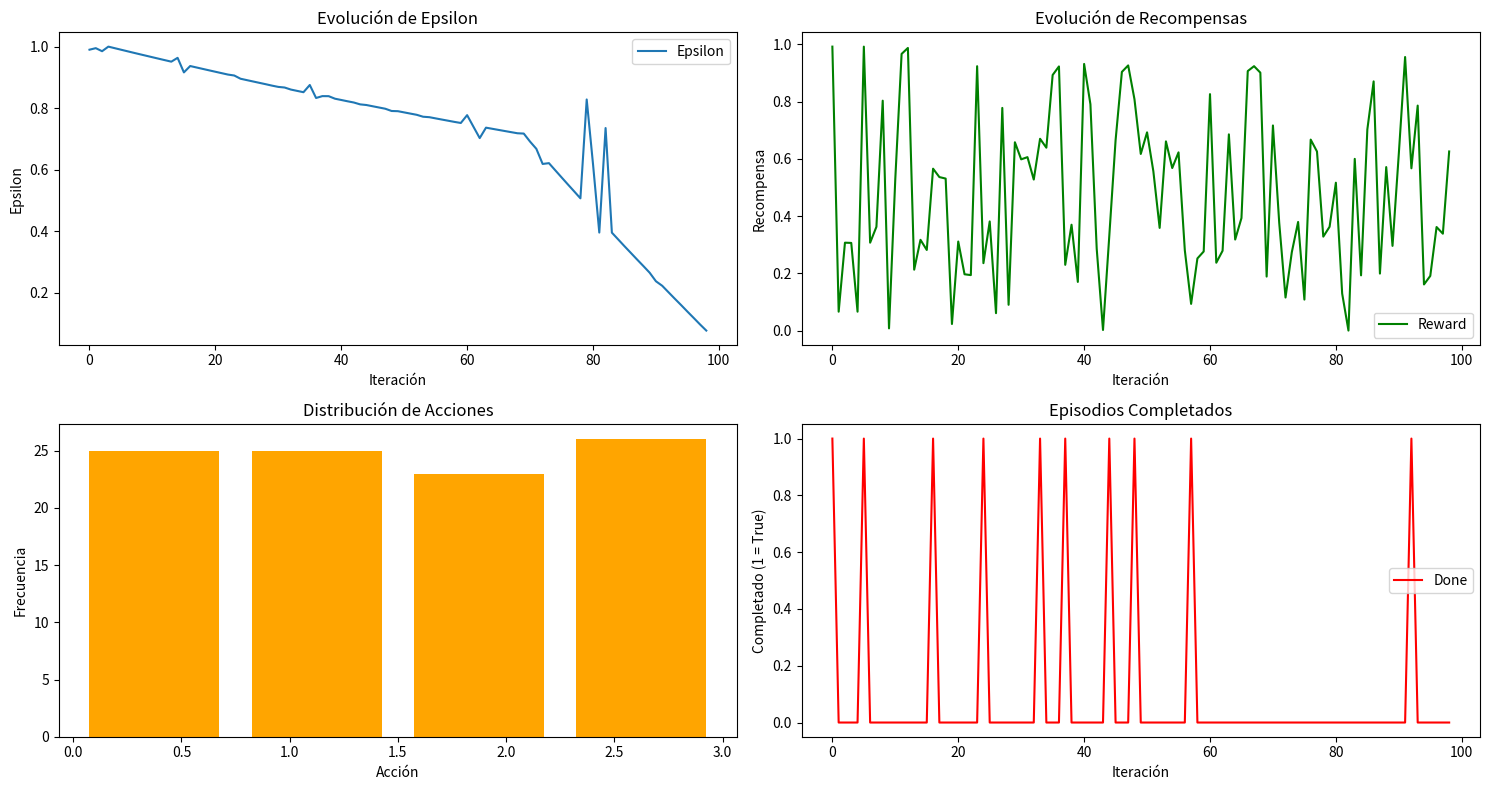

Source code (Python):
import re
import pandas as pd
import matplotlib.pyplot as plt

# Logs del proceso de training del agente
logs = """
31 Training - State: [[0.15803287 0.99150 8 0.71861275 0. 8 99 66]], Action: 3, Reward: 0.992182756208178, Done: True
32 Epsilon: 0.990025
27 Training - State: [[0.937786 0.68659007 0.13508179 0.857317]], Action: 3, Reward: 0.06597980986725, Done: False
28 Epsilon: 0.995
37 Training - State: [[0.37117 0.81100238 0.030536 0.87897813]], Action: 2, Reward: 0.3070761622880815, Done: False
38 Epsilon: 0.98507875
22 Training - State: [[6.30597 62e-01 5. 6099 89e-01 2.29 3 53e-01 3.52860331e-0 ]], Action: 1, Reward: 0.306277593087195, Done: False
 Epsilon: 1.0
27 Training - State: [[0.937786 0.68659007 0.13508179 0.857317]], Action: 3, Reward: 0.06597980986725, Done: False
 Epsilon: 0.995
31 Training - State: [[0.15803287 0.99150 8 0.71861275 0.89966]], Action: 3, Reward: 0.992182756208178, Done: True
 Epsilon: 0.990025
37 Training - State: [[0.37117 0.81100238 0.030536 0.87897813]], Action: 2, Reward: 0.3070761622880815, Done: False
 Epsilon: 0.98507 875
1 Training - State: [[0.90581 0.081336 0.1155878 0.7172502]], Action: 0, Reward: 0.362596593276269 , Done: False
 Epsilon: 0.9801 95006250001
2 Training - State: [[0.08393118 0.5753917 0.158582 0.7362061]], Action: 2, Reward: 0.8032713907095956, Done: False
 Epsilon: 0.9752 87531218751
8	Training - State: [[0.1226663 0.9331309 0.7530573 0.78236911]], Action: 2, Reward: 0.0076569686361311, Done: False
 Epsilon: 0.9703725093562657
53 Training - State: [[0.1309028 0.9896929 0.557151 0.0059671 ]], Action: 2, Reward: 0.53097288699856, Done: False
 Epsilon: 0.9655206 6809 8
56	Training - State: [[0.99820663 0.8320107 0.61806626 0.95117379]], Action: 1, Reward: 0.966681625311283, Done: False
 Epsilon: 0.9606930357537
61 Training - State: [[0.30760018 0.638178 0.00259 38 0.21526138]], Action: 2, Reward: 0.9875 00262083279, Done: False
 Epsilon: 0.9558895783575597
6 Training - State: [[0.507305 0.6215991 0.15021011 0.69102095]], Action: 0, Reward: 0.21280655770178836, Done: False
 Epsilon: 0.951110130657719
69 Training - State: [[0.6287356 0.59399772 0.1573055 0.701209]], Action: 1, Reward: 0.31710995907983 7, Done: False
 Epsilon: 0.96355798133
72 Training - State: [[0.681811 0.62238193 0.172232 0.32996316]], Action: 2, Reward: 0.281673397035735, Done: False
 Epsilon: 0.91622806913757
79 Training - State: [[0.78993383 0.7525307 0.82378289 0.98121806]], Action: 0, Reward: 0.56567li9226651576, Done: True
 Epsilon: 0.936916928798039
82 Training - State: [[0.795389 0.507917 0.5957175 0.6699293]], Action: 3, Reward: 0.5363703885512, Done: False
 Epsilon: 0.9322301191509
86 Training - State: [[0.8038913 0.7609891 0.858 0.3918159]], Action: 3, Reward: 0.53111118752691, Done: False 87 
 Epsilon: 0.9275689688183278
90 Training - State: [[0.7920551 0.8108215 0.1716 0.5572]], Action: 0, Reward: 0.0229810682077105, Done: False
 Epsilon: 0.922931123972362
91 Training - State: [[0.0195977 0.60389279 0.0069291 0.083106]], Action: 3, Reward: 0.311131265839802, Done: False
 Epsilon: 0.9183166835365
99 Training - State: [[0.5970027 0.20322 0.80285299 0.9033732]], Action: 0, Reward: 0.196738316732, Done: False
 Epsilon: 0.913728860125932
103 Training - State: [[0.03805085 0.5883805 0.6577009 0.7166209]], Action: 0, Reward: 0.193802775920302, Done: False
  Epsilon: 0.9091562615825302

106	Training - State: [[0.399729 0.350230 0.18863308 0.19692101]], Action: 1, Reward: 0.9237522629956205, Done: False
  Epsilon: 0.9061080276175

107 Training - State: [[0.09508 0.6272506 0.8929957 0.0120521 ]], Action: 0, Reward: 0.23553921957725, Done: True
  Epsilon: 0.8955869907338783
120	Training - State: [[0.44317255 0.9007328 0.97515325 0.56669273]], Action: 3, Reward: 0.3813296996617915, Done: False
  Epsilon: 0.8911090557802088
121 Training - State: [[0.6650872 0.98325381 0.07776376 0.50952896]], Action: 2, Reward: 0.0607915281805755, Done: False
  Epsilon: 0.8866535105013078
128	Training - State: [[0.9577038 0.11938633 0.78391928 0.5971252 ]], Action: 3, Reward: 0.77802795799133, Done: False
  Epsilon: 0.88222022988013
133 Training - State: [[0.5008672 0.18577661 0.6819191 0.80752233]], Action: 0, Reward: 0.09003986183073, Done: False 
  Epsilon: 0.87780911730573
137 Training - State: [[0.88053 0.717852	0.663662 0.350970 ]], Action: 0, Reward: 0.65803606223766, Done: False
 Epsilon: 0.873200960253871

140 Training - State: [[0.736719 0.87631079 0.2186802 0.589025]], Action: 1, Reward: 0.5983332681100526, Done: False
 Epsilon: 0.869052995552602 
141 Training - State: [[0.06961215 0.929001 0.30181687 0.5673653]], Action: 2, Reward: 0.6060100377365, Done: False
 Epsilon: 0.867077305675338 
142 Training - State: [[0.26738801 0.9763903 0.259178 0.0896696]], Action: 1, Reward: 0.527665360780686, Done: False
 Epsilon: 0.86038191916962
153 Training - State: [[0.95305986 0.26832239 0.125132 0.98086135]], Action: 2, Reward: 0.670161510808188, Done: True
 Epsilon: 0.8560822709551227
158	Training - State: [[0.576692 0.1007513 0.35316116 0.93118323]], Action: 3, Reward: 0.6390116172895339, Done: False
 Epsilon: 0.85180185960037
163 Training - State: [[0.7699628 0.86756222 0.29505158 0.65061716]], Action: 1, Reward: 0.893028363032, Done: False
 Epsilon: 0.8752850302353
166	Training - State: [[0.8875388 0.362963 0.503217 0.1709879 ]], Action: 1, Reward: 0.9229510812718, Done: False
 Epsilon: 0.833051360508336
170	Training - State: [[0.08307 0.3100309 0.1380753 0.56260622]], Action: 1, Reward: 0.22976883920656, Done: True
 Epsilon: 0.839088610370579
177 Training - State: [[0.1118858 0.993667 0.88662961 0.0531756 ]], Action: 3, Reward: 0.36983666156916895, Done: False
 Epsilon: 0.83893167318726
180	Training - State: [[0.8709873 0.1233985 0.7597195 0.1661095]], Action: 2, Reward: 0.17003103939753, Done: False
 Epsilon: 0.830718701821328
181 Training - State: [[0.6978859 0.66317593 0.06203 0.575027]], Action: 1, Reward: 0.931666900938, Done: False
 Epsilon: 0.826565107977222
189 Training - State: [[0.0711833 0.601102 0.2983083 0.63928267]], Action: 3, Reward: 0.790896563528575, Done: False
 Epsilon: 0.822322823886
193 Training - State: [[0.17230237 0.5550728 0.50711611 0.99598817]], Action: 2, Reward: 0.2861708772501518, Done: False
 Epsilon: 0.818320121022673
196	Training - State: [[0.22686698 0.9168952 0.889259 0.16015637]], Action: 0, Reward: 0.0020622715092166 , Done: False
 Epsilon: 0.81228520175609
201 Training - State: [[0.51903359 0.13793576 0.11761539 0.89197391]], Action: 0, Reward: 0.33103158305522 , Done: True
 Epsilon: 0.81015737781573
207	Training - State: [[0.62876658 0.37652912 0.037568 0.8335311 ]], Action: 1, Reward: 0.665315897177025, Done: False
 Epsilon: 0.8061065909263957
210	Training - State: [[0.5692900 0.19686262 0.8251073 0.11356813]], Action: 1, Reward: 0.9038372818002, Done: False
 Epsilon: 0.8020760579717637
215 Training - State: [[0.591832 0.80795688 0.788870 0.9116199]], Action: 2, Reward: 0.9265050003395, Done: False
 Epsilon: 0.798065677681905
221	Training - State: [[0.7055701 0.05521 0.956261 0.9877359]], Action: 3, Reward: 0.8082938235885935, Done: True
 Epsilon: 0.790753929395
225 Training - State: [[0.5960721 0.233616 0.0398558 0.688025]], Action: 1, Reward: 0.61710553753918, Done: False
 Epsilon: 0.79010972570279
229	Training - State: [[0.36518855 0.25201609 0.38086605 0.71822511]], Action: 0, Reward: 0.692639833763766, Done: False
 Epsilon: 0.786157682928
233 Training - State: [[0.26056072 0.8120397 0.286517 0.9695239]], Action: 1, Reward: 0.556595762 585 , Done: False
 Epsilon: 0.78222367558713
237 Training - State: [[0.380956 0.190976 0.7238613 0.759306]], Action: 3, Reward: 0.358731099700753, Done: False
 Epsilon: 0.77831255706862 
239 Training - State: [[0.5390282 0.81515158 0.93751272 0.7712791]], Action: 0, Reward: 0.661036027623132 , Done: False
 Epsilon: 0.7720992832988

240	Training - State: [[0.6633115 0.6838521 0.7189267 0.9859108]], Action: 0, Reward: 0.5679519176089, Done: False
 Epsilon: 0.770588893118823
241 Training - State: [[0.12008593 0.5509955 0.65171 0.2508263]], Action: 2, Reward: 0.622735781922208, Done: False
 Epsilon: 0.76669618653229
253 Training - State: [[0.90611809 0.1929172 0.66577555 0.0568206 ]], Action: 2, Reward: 0.280533671110379 , Done: False
 Epsilon: 0.76286266109962
257 Training - State: [[0.12521567 0.13785705 0.862515 6 0.11802896]], Action: 2, Reward: 0.0932698605912516 , Done: True
 Epsilon: 0.759083508202912
263 Training - State: [[0.32313062 0.66118739 0.1885167 0.3997309]], Action: 3, Reward: 0.25205818029059635, Done: False
 Epsilon: 0.7552531090661897
266	Training - State: [[0.07695729 0.176307 8 0.80030699 0.02088978]], Action: 1, Reward: 0.27639306576021, Done: False
 Epsilon: 0.75176835208588
270	Training - State: [[0.1599333 0.82138558 0.77832208 0.37388089]], Action: 0, Reward: 0.826172032970558, Done: False
 Epsilon: 0.7771959303255
275 Training - State: [[0.6219096 0.655169 0.3829208 0.73681733]], Action: 1, Reward: 0.237075518098961, Done: False
 Epsilon: 0.739808620067382
278	Training - State: [[0.60765 0.2813285 0.97567 0.0609602]], Action: 0, Reward: 0.278867132872890179, Done: False
 Epsilon: 0.70260957696705
283	Training - State: [[0.0616281 0.1579705 0.88075065 0.187521 ]], Action: 0, Reward: 0.68563855231653 , Done: False
 Epsilon: 0.736559652908221
286	Training - State: [[0.85555336 0.739956 0.12668865 0.1777739 ]], Action: 3, Reward: 0.318036268235, Done: False
 Epsilon: 0.73287685636799
290	Training - State: [[0.07917385 0.8632082 0.0695381 0.51313237]], Action: 3, Reward: 0.39317672973970 , Done: False
 Epsilon: 0.72921270370616
291	Training - State: [[0.5962608 0.0552305 0.70351595 0.3330567]], Action: 1, Reward: 0.906772886133196, Done: False
 Epsilon: 0.725566080186093
299 Training - State: [[0.538821 0.98177867 0.50886	0.70898098]], Action: 3, Reward: 0.92385223255199, Done: False
 Epsilon: 0.7219385759785162

302	Training - State: [[0.62971801 0.81372838 0.2201703 0.5389589]], Action: 1, Reward: 0.901208239719217 , Done: False
 Epsilon: 0.7183288830986236
307 Training - State: [[0.58536351 0.03150101 0.5 501938 0.7170276]], Action: 1, Reward: 0.188671916199659, Done: False
 Epsilon: 0.717372386831305

651 Training - State: [[0.83112121 0.5272615 0.7629 171 0.865986 2]], Action: 1, Reward: 0.7167232020502, Done: False
 Epsilon: 0.69121337357726
652 Training - State: [[0.36285935 0.76037168 0.98081118 0.53827206]], Action: 3, Reward: 0.376338066721266, Done: False
 Epsilon: 0.667757370159036
659 Training - State: [[0.0796773 0.2067217 0.373726 0.620038 ]], Action: 1, Reward: 0.1155338105301915, Done: False
 Epsilon: 0.618583308285
662 Training - State: [[0. 835677 0. 3956012 0.95 8393 0.820059 ]], Action: 1, Reward: 0.273899663322556, Done: False
 Epsilon: 0.62119690391707
667 Training - State: [[0.37188908 0.6318 887 0.81596655 0.7222959 ]], Action: 0, Reward: 0.379518638093075, Done: False
 Epsilon: 0.59809050793979
671 Training - State: [[0.377625 0.19889867 0.5531232 0.55567 ]], Action: 3, Reward: 0.1082855368029, Done: False
 Epsilon: 0.5751000550005
675 Training - State: [[0.666955 0.6780802 0.38567379 0.2221025]], Action: 0, Reward: 0.667305330537, Done: False
 Epsilon: 0.55222555123095
678	Training - State: [[0.2008982 0.7991513 0.7702728 0.730838]], Action: 0, Reward: 0.625678630353678, Done: False
 Epsilon: 0.5296332373
682	Training - State: [[0.253097 0.23379 0.398159 0.96017813]], Action: 0, Reward: 0.32822999857311, Done: False 
 Epsilon: 0.506816115185697
686	Training - State: [[0.26259 0.16188627 0.70032017 0.19752998]], Action: 0, Reward: 0.3626706383203, Done: False
 Epsilon: 0.828203609769
690 Training - State: [[0.670896 0.8555993 0.38288171 0.76826111]], Action: 2, Reward: 0.516708590295536, Done: False
 Epsilon: 0.61860623672
695 Training - State: [[0.79165351 0.1528288 0.105282 0.1899731 ]], Action: 1, Reward: 0.129380581802706, Done: False
 Epsilon: 0.395513213l536
699 Training - State: [[0.02707	0.7016263 0.12061028 0.26719152]], Action: 0, Reward: 0.
382227226367, Done: False
 Epsilon: 0.735356707963
702 Training - State: [[0.5023588 0.30181961 0.6780697 0.70328237]], Action: 3, Reward: 0.6000081132906651, Done: False
 Epsilon: 0.39526679688233
707 Training - State: [[0.33308778 0.3358398 0.387782 0.5219531]], Action: 2, Reward: 0.1929529183269, Done: False 
 Epsilon: 0.373290629000013
710 Training - State: [[0.0008927 0.08819356 0.2800935 0.1129 ]], Action: 2, Reward: 0.702799876030255, Done: False
 Epsilon: 0.3512010585501
715 Training - State: [[0.18030252 0.178591 0.5080563 0.78137039]], Action: 0, Reward: 0.8706776725163751, Done: False
 Epsilon: 0.3296668905325736
719 Training - State: [[0.52765 0.2876879 0.606750 0.21329959]], Action: 2, Reward: 0.1991122696127261, Done: False
 Epsilon: 0.3080185560799106
723 Training - State: [[0.22705312 0.3382069 0.1691333 0.95621301]], Action: 1, Reward: 0.571299239202679, Done: False
 Epsilon: 0.2867863299511
727 Training - State: [[0.01380295 0.87619001 0.96006661 0.0576186]], Action: 2, Reward: 0.2959097821606862, Done: False
 Epsilon: 0.265060709830135
731 Training - State: [[0.78593	0.62296968 0.86382983 0.31505666]], Action: 3, Reward: 0.6178596388973918, Done: False
 Epsilon: 0.23720806280985
733	Training - State: [[0.7780981 0.91191177 0.7752713 0.287992 ]], Action: 1, Reward: 0.955892733035086, Done: False
 Epsilon: 0.2225022362958
734 Training - State: [[0.3252973 0.19059323 0.008672 0.8665556]], Action: 3, Reward: 0.56699101197816, Done: True
 Epsilon: 0.20138972522833
735	Training - State: [[0.0168 0.602169 0.95307738 0.131967 ]], Action: 3, Reward: 0.78610713980338, Done: False
 Epsilon: 0.180382776616619
736 Training - State: [[0.0909729 0.3517892 0.50619977 0.862319 ]], Action: 3, Reward: 0.1611580187631103, Done: False
 Epsilon: 0.15980862733536
753 Training - State: [[0.0590667 0.7153728 0.25989366 0.0756765]], Action: 0, Reward: 0.190982177797138, Done: False
 Epsilon: 0.1386835819868
756	Training - State: [[0.35205 0.33355185 0.0838937 0.991322 ]], Action: 3, Reward: 0.361802711739533, Done: False
 Epsilon: 0.11799001127769
760 Training - State: [[0.3382372 0.558001 0.75221861 0.77868675]], Action: 2, Reward: 0.3385308281621259, Done: False
 Epsilon: 0.097000909221303
761 Training - State: [[0.5722915 0. 953330 0.69508 0.5553157]], Action: 2, Reward: 0.6258382770736236, Done: False
 Epsilon: 0.07691309067519



""".strip().split('\n')

# Variables para almacenar datos
states = []
actions = []
rewards = []
epsilons = []
dones = []

# Regex para extraer datos
state_pattern = re.compile(r"State: \[\[(.*?)\]\]")
action_pattern = re.compile(r"Action: (\d+)")
reward_pattern = re.compile(r"Reward: ([0-9\.e\-]+)")
epsilon_pattern = re.compile(r"Epsilon: ([0-9\.]+)")
done_pattern = re.compile(r"Done: (True|False)")

# Procesar cada línea del log
for line in logs:
    state_match = state_pattern.search(line)
    action_match = action_pattern.search(line)
    reward_match = reward_pattern.search(line)
    epsilon_match = epsilon_pattern.search(line)
    done_match = done_pattern.search(line)

    if state_match:
        state = list(map(float, state_match.group(1).split()))
        states.append(state)
    if action_match:
        actions.append(int(action_match.group(1)))
    if reward_match:
        rewards.append(float(reward_match.group(1)))
    if epsilon_match:
        epsilons.append(float(epsilon_match.group(1)))
    if done_match:
        dones.append(done_match.group(1) == "True")

# Crear un DataFrame
data = pd.DataFrame({
    "State": states,
    "Action": actions,
    "Reward": rewards,
    "Epsilon": epsilons,
    "Done": dones
})

# Graficar datos
plt.figure(figsize=(15, 8))

# Gráfico de Epsilon
plt.subplot(2, 2, 1)
plt.plot(data["Epsilon"], label="Epsilon")
plt.title("Evolución de Epsilon")
plt.xlabel("Iteración")
plt.ylabel("Epsilon")
plt.legend()

# Gráfico de Recompensas
plt.subplot(2, 2, 2)
plt.plot(data["Reward"], label="Reward", color='green')
plt.title("Evolución de Recompensas")
plt.xlabel("Iteración")
plt.ylabel("Recompensa")
plt.legend()

# Distribución de Acciones
plt.subplot(2, 2, 3)
plt.hist(data["Action"], bins=len(set(actions)), color='orange', rwidth=0.8)
plt.title("Distribución de Acciones")
plt.xlabel("Acción")
plt.ylabel("Frecuencia")

# Gráfico de Estados Completados (Done)
plt.subplot(2, 2, 4)
plt.plot(data["Done"], label="Done", color='red')
plt.title("Episodios Completados")
plt.xlabel("Iteración")
plt.ylabel("Completado (1 = True)")
plt.legend()

plt.tight_layout()
plt.show()
